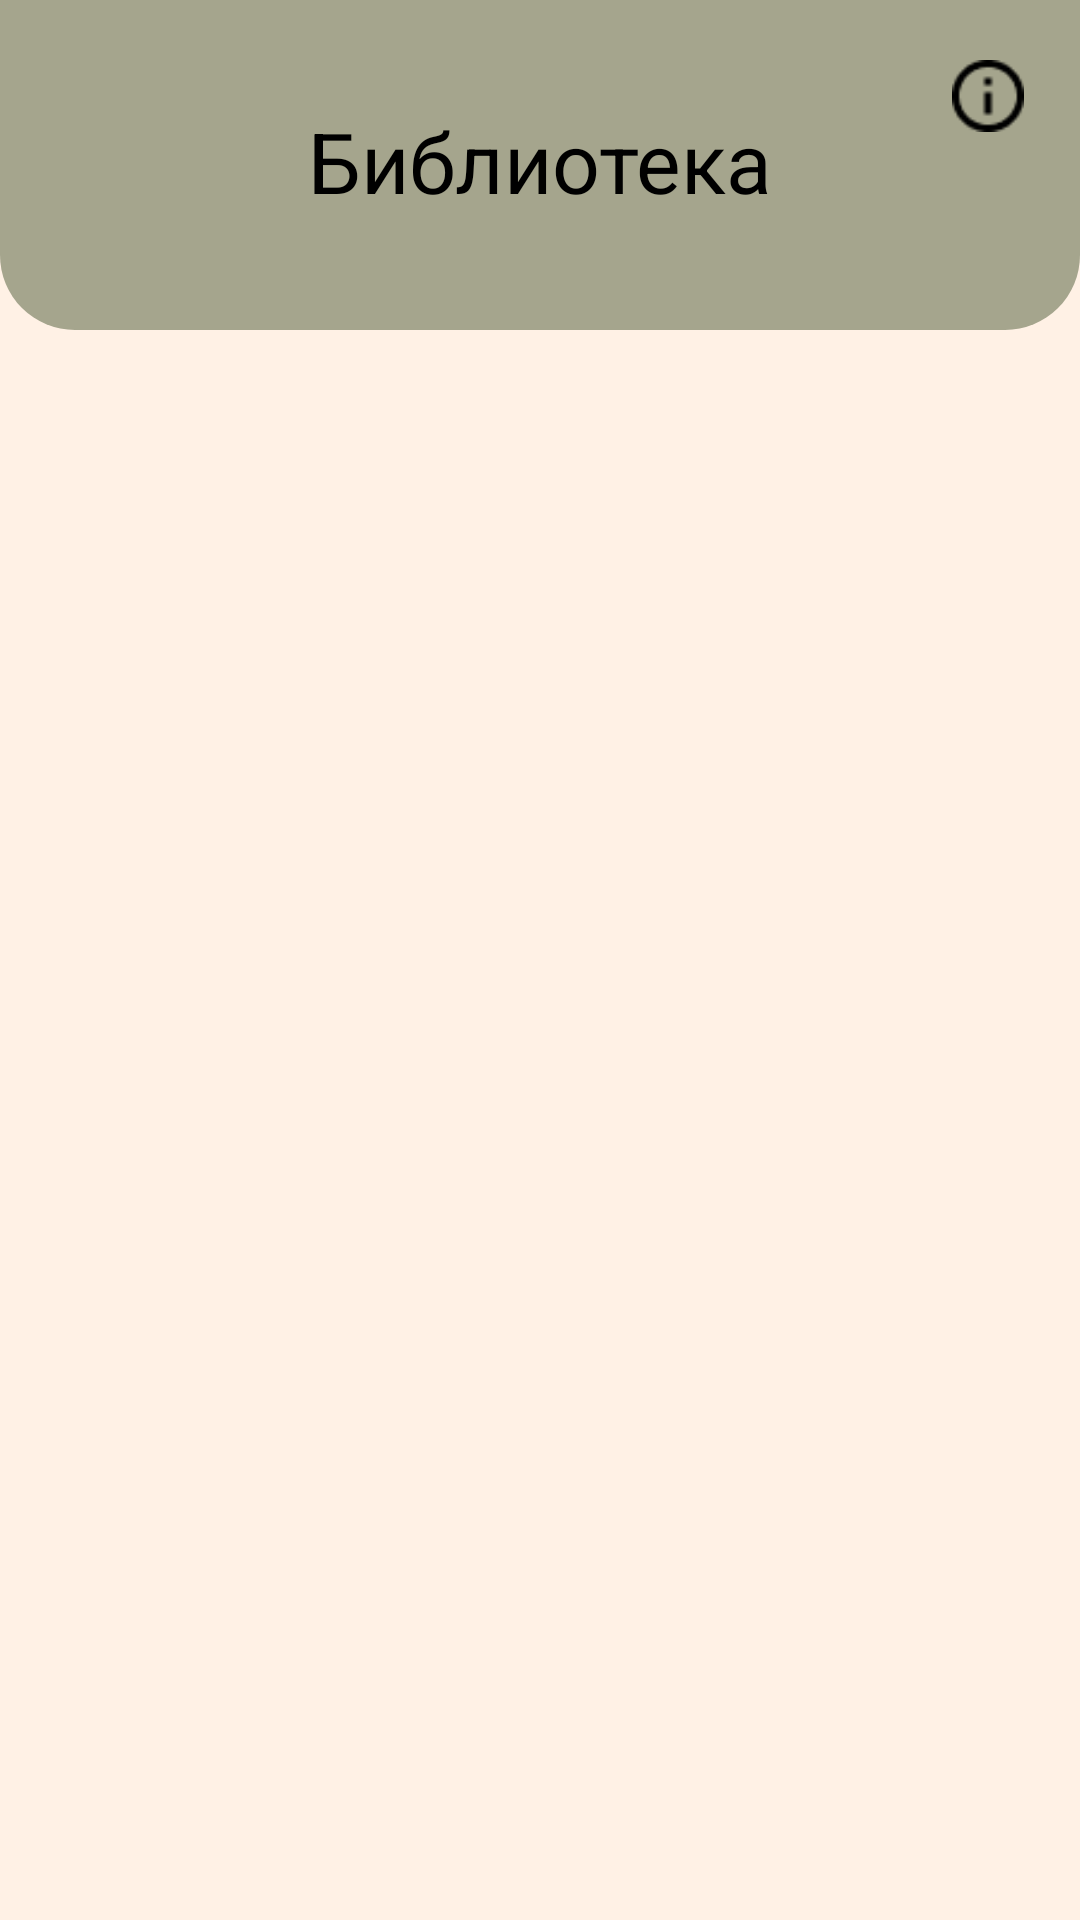

Write the Android layout XML for this screen, with the resource values it uses.
<!-- AndroidManifest.xml: application theme Base.Theme.Libri -->
<!-- res/layout/book_activity.xml -->
<?xml version="1.0" encoding="utf-8"?>
<RelativeLayout xmlns:android="http://schemas.android.com/apk/res/android"
    xmlns:tools="http://schemas.android.com/tools"
    android:layout_width="match_parent"
    android:layout_height="match_parent"
    tools:context=".BookActivity">
    <ProgressBar
        android:id="@+id/progressBar"
        style="?android:attr/progressBarStyleLarge"
        android:layout_width="wrap_content"
        android:layout_height="wrap_content"
        android:indeterminateTint="@color/md_theme_light_outline"
        android:layout_centerInParent="true"
        android:visibility="gone" />
    <ListView
        android:id="@+id/listView"
        android:layout_width="match_parent"
        android:layout_height="match_parent"
        android:layout_below="@+id/librRel"/>
    <RelativeLayout
        android:id="@+id/librRel"
        android:layout_width="match_parent"
        android:layout_height="110dp"
        android:background="@drawable/relative_lib">

        <TextView
            android:id="@+id/textLib"
            android:layout_width="wrap_content"
            android:layout_height="wrap_content"
            android:layout_centerHorizontal="true"
            android:layout_marginTop="35dp"
            android:text="Библиотека"
            android:textSize="28sp"/>

        <ImageButton
            android:id="@+id/imageButtonBack"
            android:layout_width="24dp"
            android:layout_height="24dp"
            android:layout_marginStart="60dp"
            android:layout_toRightOf="@+id/textLib"
            android:layout_marginTop="20dp"
            android:onClick="InformationClick"
            android:background="@drawable/information" />

    </RelativeLayout>


</RelativeLayout>
<!-- resources referenced by this layout -->
<resources>
  <color name="md_theme_light_outline">#757780</color>
  <!-- drawable relative_lib (drawable) -->
  <?xml version="1.0" encoding="utf-8"?>
  <shape xmlns:android="http://schemas.android.com/apk/res/android">
      <corners
          android:bottomLeftRadius="25dp"
          android:bottomRightRadius="25dp"
          />
      <padding
          android:bottom="0dip"
          android:left="0dip"
          android:right="0dip"
          android:top="0dip" />
      <solid android:color="#A5A58D" />
  </shape>
  <color name="md_theme_light_primary">#A5A58D</color>
  <color name="md_theme_light_onPrimary">#FF000000</color>
  <color name="md_theme_light_primaryContainer">#D9E2FF</color>
  <color name="md_theme_light_onPrimaryContainer">#001945</color>
  <color name="md_theme_light_secondary">#0062A2</color>
  <color name="md_theme_light_onSecondary">#FFFFFF</color>
  <color name="md_theme_light_secondaryContainer">#D1E4FF</color>
  <color name="md_theme_light_onSecondaryContainer">#001D35</color>
  <color name="md_theme_light_tertiary">#2C5DA7</color>
  <color name="md_theme_light_onTertiary">#FFFFFF</color>
  <color name="md_theme_light_tertiaryContainer">#D7E2FF</color>
  <color name="md_theme_light_onTertiaryContainer">#001B3F</color>
  <color name="md_theme_light_error">#BA1A1A</color>
  <color name="md_theme_light_errorContainer">#FFDAD6</color>
  <color name="md_theme_light_onError">#FFFFFF</color>
  <color name="md_theme_light_onErrorContainer">#410002</color>
  <color name="md_theme_light_background">#FFF1E5</color>
  <color name="md_theme_light_onBackground">#FFF1E5</color>
  <color name="md_theme_light_surface">#FEFBFF</color>
  <color name="md_theme_light_onSurface">#001849</color>
  <color name="md_theme_light_surfaceVariant">#E1E2EC</color>
  <color name="md_theme_light_onSurfaceVariant">#44464F</color>
  <color name="md_theme_light_inverseOnSurface">#EEF0FF</color>
  <color name="md_theme_light_inverseSurface">#002B75</color>
  <color name="md_theme_light_inversePrimary">#B0C6FF</color>
  <color name="md_theme_light_navigationBarColor">#FFF1E5</color>
</resources>
